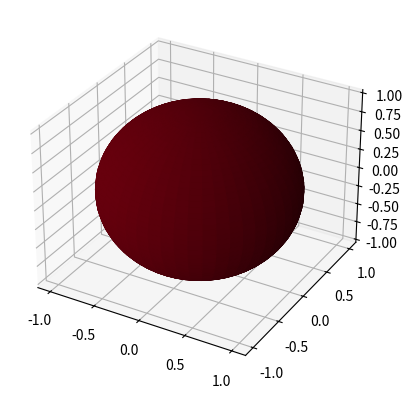

Write the Python code that produced this figure.
import matplotlib.pyplot as plt
import numpy as np
#references
#https://www.fabrizioduroni.it/2017/08/25/how-to-calculate-reflection-vector/
#https://medium.com/@bhardwajtarushi2004/phong-model-2498bae081de
#https://www.tutorialspoint.com/plotting-points-on-the-surface-of-a-sphere-in-python-s-matplotlib
np.random.seed(0)
fig = plt.figure()
ax = fig.add_subplot(projection='3d')
u, v = np.mgrid[0:2 * np.pi:50j, 0:np.pi:50j]
#surface normals
r = 1
x = r * np.cos(u)* np.sin(v)
y = r * np.sin(u) * np.sin(v)
z = r * np.cos(v)
normals = np.array([x, y, z]).reshape(3, x.shape[0]*x.shape[1]).T
#source direction
s = np.random.random((3,))
albedo = 1
#lambertian surface
B_lambertian = albedo * np.dot(normals,s)
B_lambertian = B_lambertian.reshape(x.shape)
#print(B_lambertian.shape)
n = 0
#normalize normals along each axis
normals = np.divide(normals, np.linalg.norm(normals, axis=1)[:, np.newaxis])
#normalize source
s = s/np.linalg.norm(s)
#view direction for Phong Reflection
vw = np.random.random((3,))
#normalize view
vw = vw/np.linalg.norm(vw)
#reflection direction
reflection = (2*np.dot(normals,s)[:,np.newaxis]*normals) - s
#normalize reflection direction
reflection = reflection/np.linalg.norm(reflection)
#Phong reflection
B_Phong =  (np.dot(reflection, vw))**n
B_Phong = B_Phong.reshape(x.shape)
#plot 3D surface, Replace B_Phong with B_Lambertian for perfect lambertian surface
ax.plot_surface(x, y, z, facecolors = plt.cm.Reds(B_Phong), rstride = 1, cstride =1)
plt.show()
